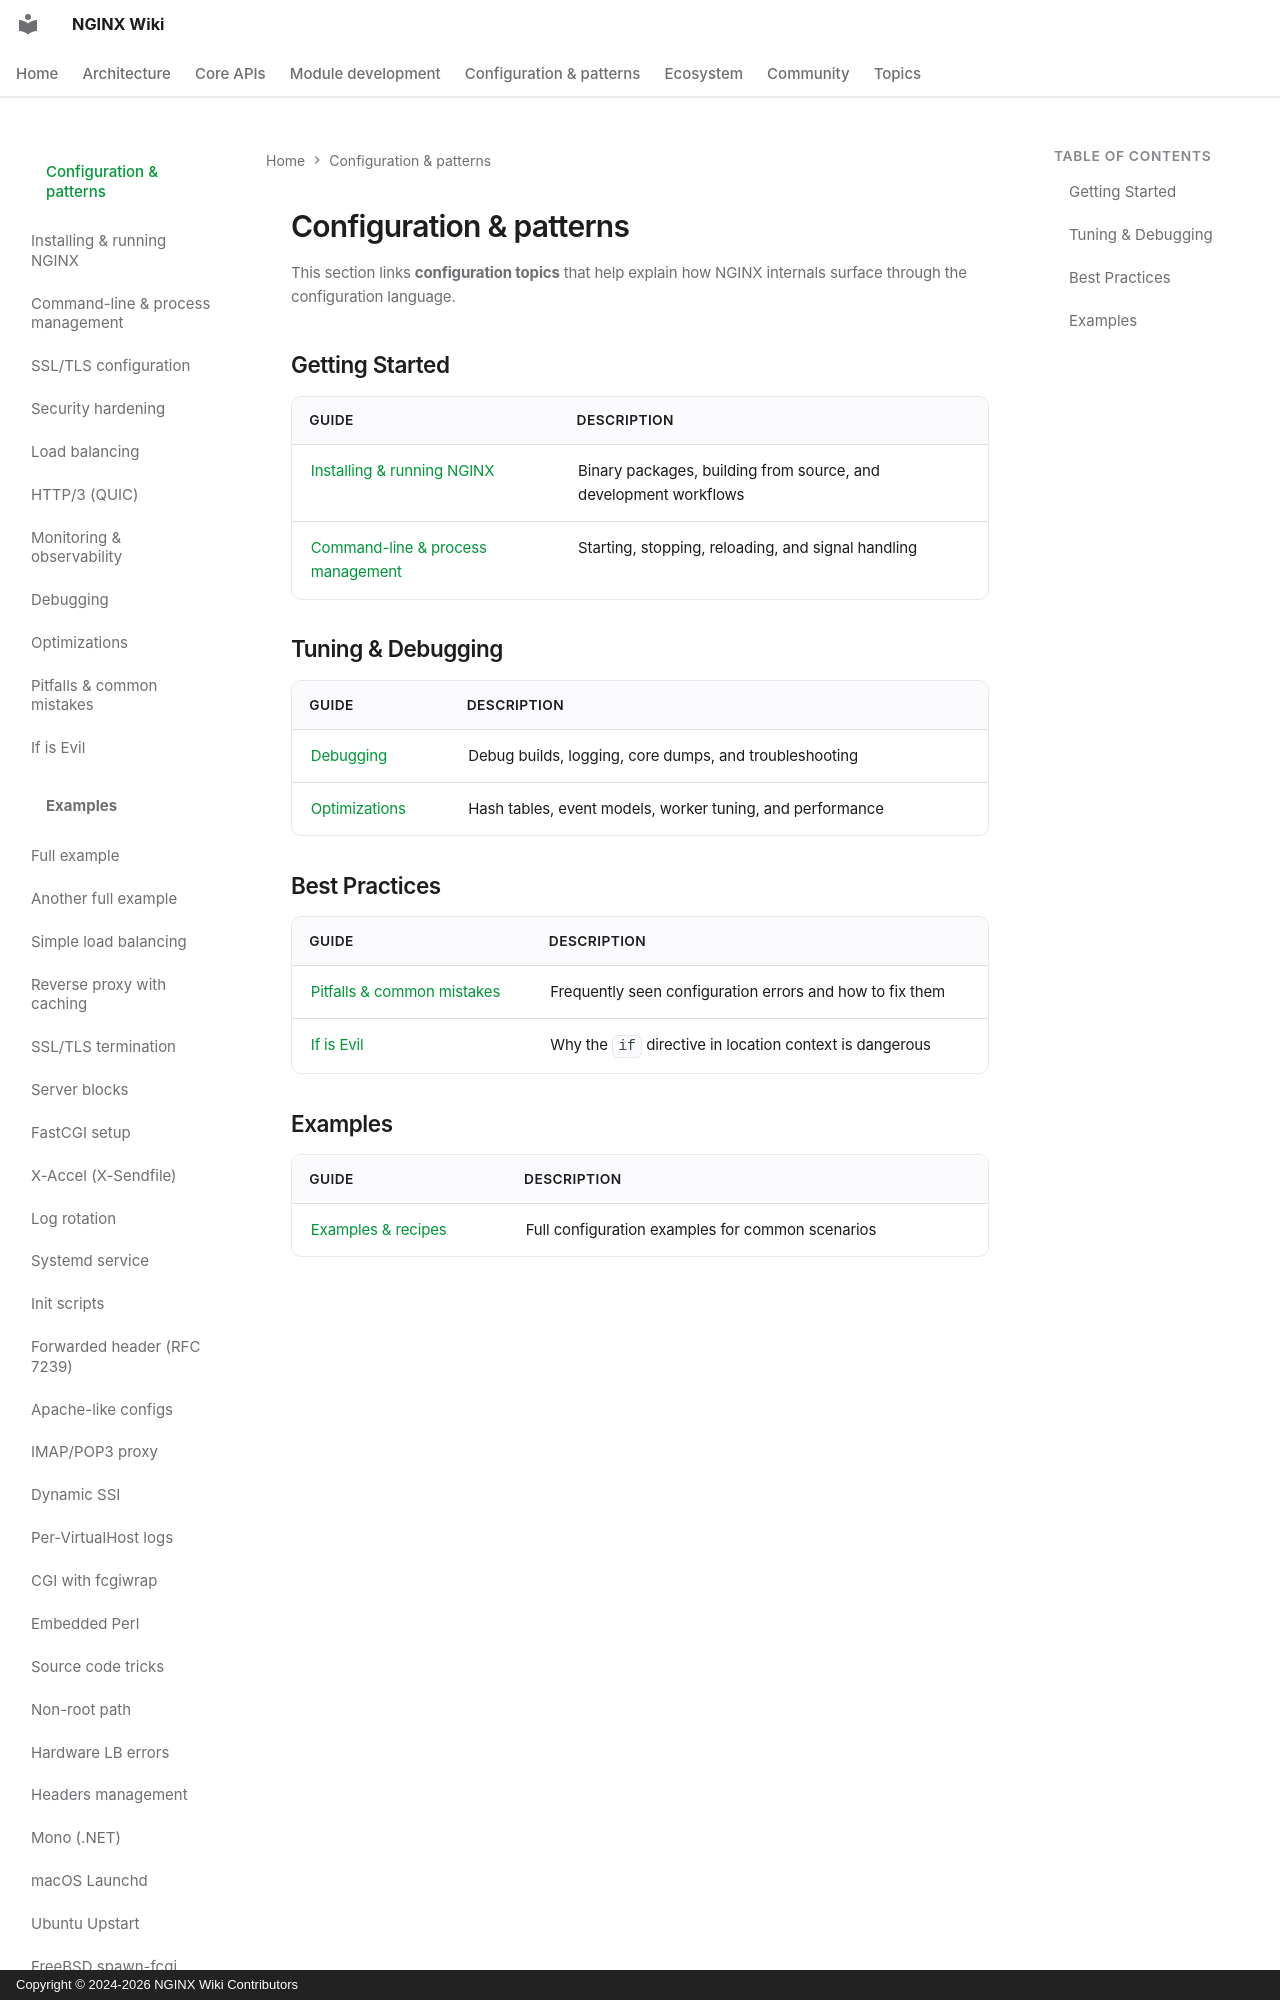

repository: GetPageSpeed/nginx-wiki · page: config/index.html · generator: mkdocs · copyright: Copyright © 2024-2026 NGINX Wiki Contributors

---
title: NGINX Configuration Guide - Best Practices, Patterns & Examples
description: Master NGINX configuration with production-ready patterns and examples. Covers installation, SSL/TLS, load balancing, security hardening, debugging, and common pitfalls to avoid.
keywords: nginx configuration, nginx config, nginx.conf, nginx setup, nginx ssl, nginx load balancing, nginx security, nginx examples, nginx best practices, nginx tutorial
author: NGINX Community
date: 2025-12-05
updated: 2026-08-05
schema_type: TechArticle
tags:
  - configuration
  - best-practices
  - tutorial
  - examples
---
